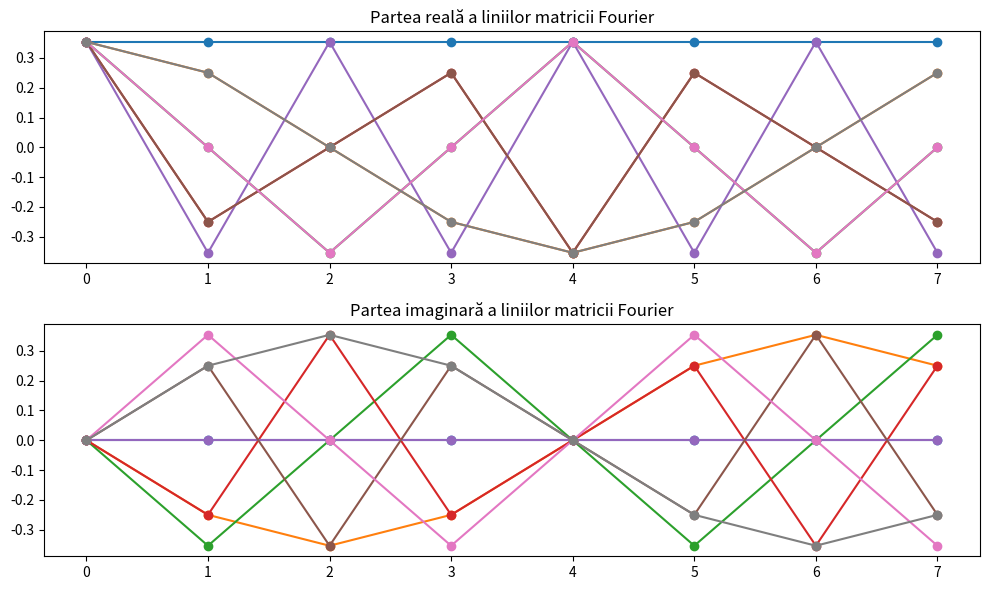

The matplotlib source for this figure:
import numpy as np
import matplotlib.pyplot as plt

N = 8
n = np.arange(N)
k = n.reshape((N, 1))


F = (1/np.sqrt(N)) * np.exp(-2j * np.pi * k * n / N)


unitarity_check = np.allclose(F.conj().T @ F, np.eye(N))
print("E F unitara?", unitarity_check)


fig, axes = plt.subplots(2, 1, figsize=(10, 6))
for row in F:
    axes[0].plot(np.real(row), marker='o')
    axes[1].plot(np.imag(row), marker='o')

axes[0].set_title("Partea reală a liniilor matricii Fourier")
axes[1].set_title("Partea imaginară a liniilor matricii Fourier")

plt.tight_layout()
plt.show()
